6-way image classification set "data" from GitHub (Eldil12/Pytorch-DeepLearning_And_TransferLearning); label vocabulary: agriculture, commercial, harbor, idle land, industrial, meadow.

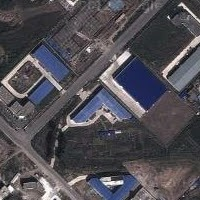
Label: industrial

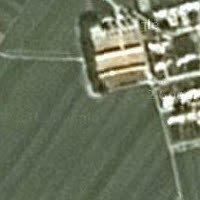
Label: agriculture

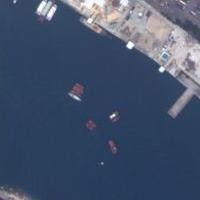
Label: harbor

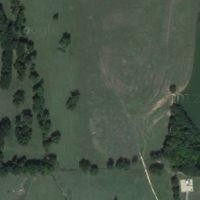
Label: meadow

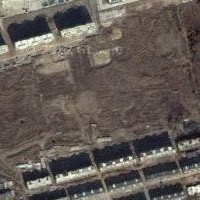
Label: idle land

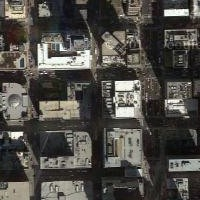
Label: commercial
